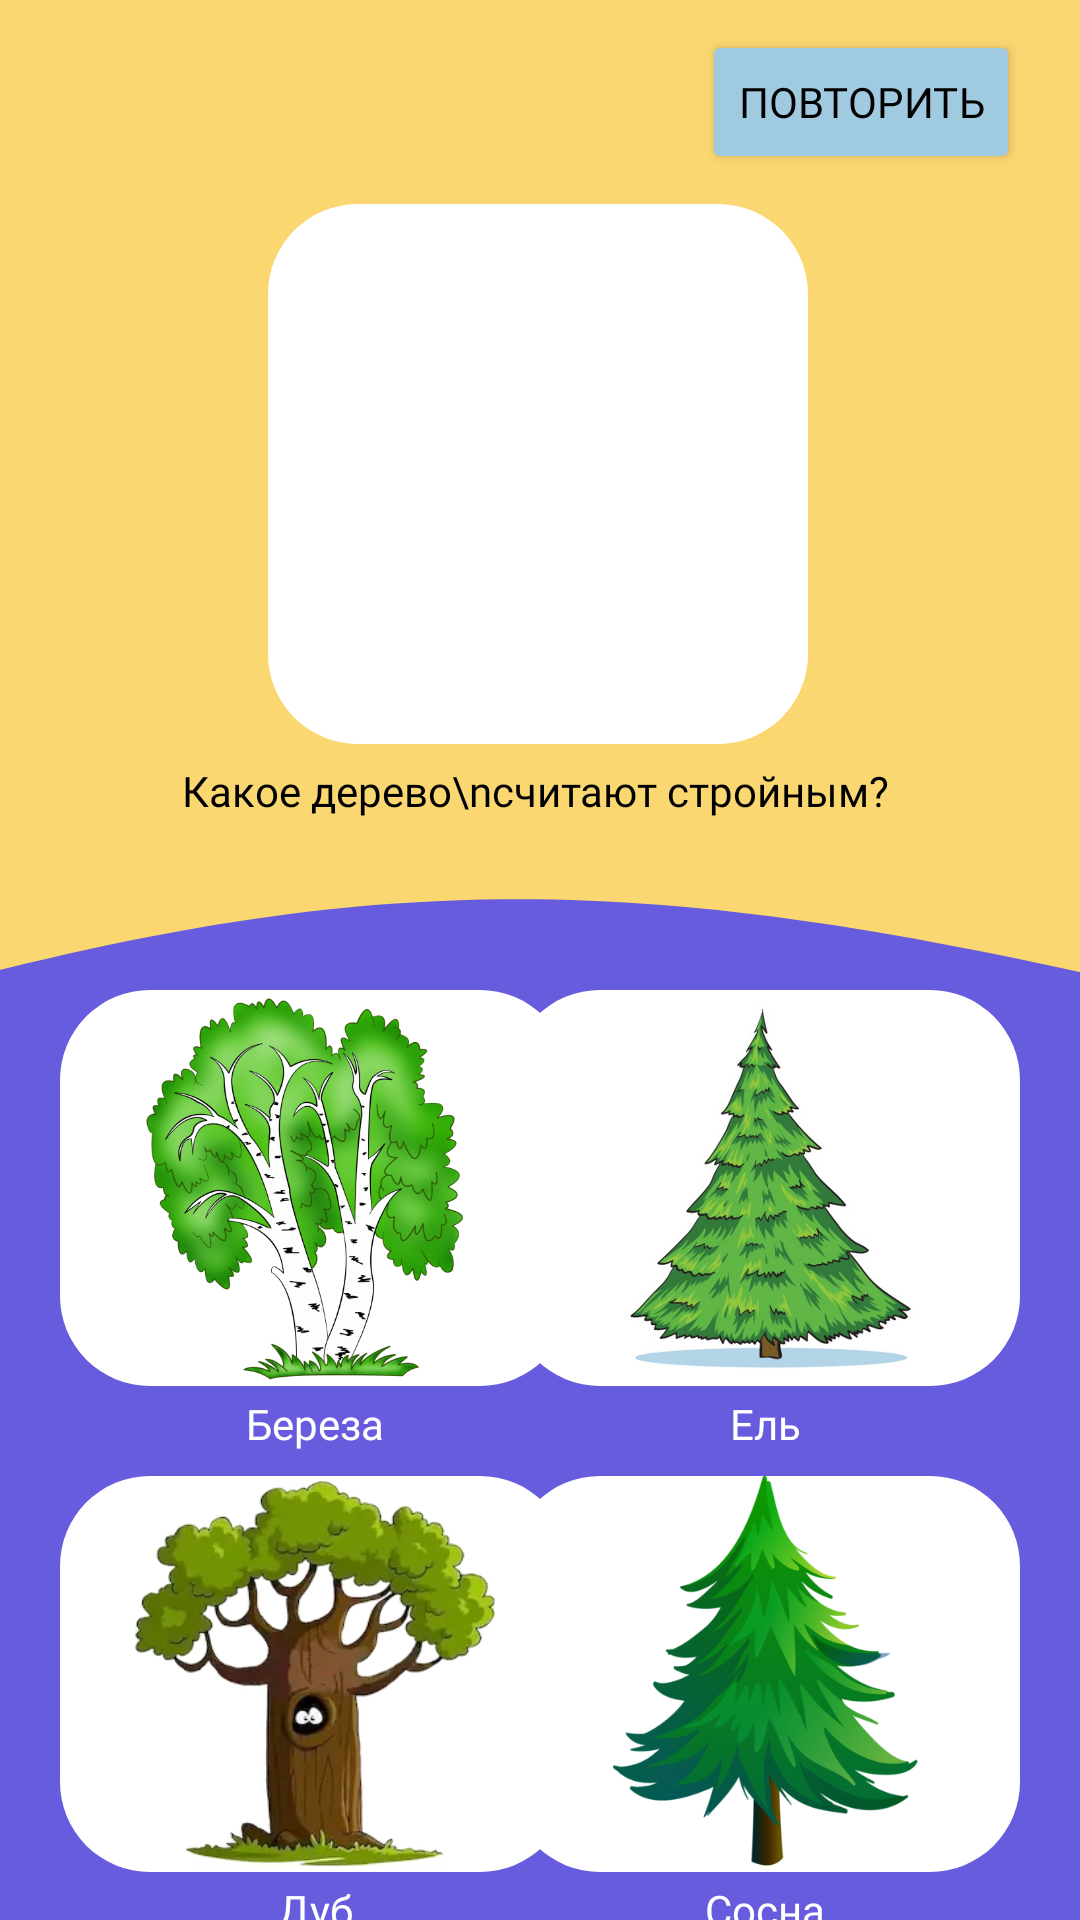

This screen was rendered from an Android layout file. Write that file and the resources it references.
<!-- AndroidManifest.xml: application theme Theme.ВикторинаДляДетей -->
<!-- res/layout/activity_okr5.xml -->
<?xml version="1.0" encoding="utf-8"?>
<androidx.constraintlayout.widget.ConstraintLayout xmlns:android="http://schemas.android.com/apk/res/android"
    xmlns:app="http://schemas.android.com/apk/res-auto"
    xmlns:tools="http://schemas.android.com/tools"
    android:layout_width="match_parent"
    android:layout_height="match_parent"
    android:background="@color/appColorPurple"
    tools:context=".okr_5">

    <ImageView
        android:id="@+id/TopBack"
        android:layout_width="match_parent"
        android:layout_height="330dp"
        android:contentDescription="@string/app_name"
        android:scaleType="centerCrop"
        app:layout_constraintEnd_toEndOf="parent"
        app:layout_constraintHorizontal_bias="0.0"
        app:layout_constraintStart_toStartOf="parent"
        app:layout_constraintTop_toTopOf="parent"
        app:srcCompat="@drawable/vector_2"
        tools:ignore="ImageContrastCheck" />

    <com.google.android.material.imageview.ShapeableImageView
        android:id="@+id/object"
        android:layout_width="180dp"
        android:layout_height="180dp"
        android:layout_marginTop="68dp"
        android:background="@color/white"
        android:contentDescription="@string/app_name"
        android:scaleType="centerCrop"
        app:layout_constraintEnd_toEndOf="@+id/TopBack"
        app:layout_constraintHorizontal_bias="0.497"
        app:layout_constraintStart_toStartOf="parent"
        app:layout_constraintTop_toTopOf="@+id/TopBack"
        app:shapeAppearanceOverlay="@style/roundimageview"
        app:srcCompat="@drawable/question"
        tools:ignore="ImageContrastCheck" />

    <TextView
        android:id="@+id/textView"
        android:layout_width="wrap_content"
        android:layout_height="wrap_content"
        android:layout_marginTop="8dp"
        android:fontFamily="@font/montserrat_alternates_medium"
        android:includeFontPadding="false"
        android:text="Какое дерево\nсчитают стройным? "
        android:textAlignment="center"
        android:textColor="@color/black"
        app:layout_constraintEnd_toEndOf="parent"
        app:layout_constraintStart_toStartOf="parent"
        app:layout_constraintTop_toBottomOf="@+id/object" />

    <com.google.android.material.imageview.ShapeableImageView
        android:id="@+id/question_1"
        android:layout_width="170dp"
        android:layout_height="132dp"
        android:layout_marginStart="20dp"
        android:background="@color/white"
        android:contentDescription="@string/app_name"
        android:scaleType="centerInside"
        app:layout_constraintStart_toStartOf="parent"
        app:layout_constraintTop_toBottomOf="@+id/TopBack"
        app:shapeAppearanceOverlay="@style/roundimageview"
        app:srcCompat="@drawable/bereza"
        tools:ignore="ImageContrastCheck" />

    <TextView
        android:id="@+id/textq_1"
        android:layout_width="wrap_content"
        android:layout_height="wrap_content"
        android:layout_marginTop="5dp"
        android:fontFamily="@font/montserrat_alternates_medium"
        android:includeFontPadding="false"
        android:text="Береза"
        android:textColor="@color/white"
        app:layout_constraintEnd_toEndOf="@+id/question_1"
        app:layout_constraintStart_toStartOf="@+id/question_1"
        app:layout_constraintTop_toBottomOf="@+id/question_1" />

    <com.google.android.material.imageview.ShapeableImageView
        android:id="@+id/question_3"
        android:layout_width="170dp"
        android:layout_height="132dp"
        android:layout_marginStart="20dp"
        android:layout_marginTop="30dp"
        android:background="@color/white"
        android:contentDescription="@string/app_name"
        android:scaleType="centerInside"
        app:layout_constraintStart_toStartOf="parent"
        app:layout_constraintTop_toBottomOf="@+id/question_1"
        app:shapeAppearanceOverlay="@style/roundimageview"
        app:srcCompat="@drawable/dub"
        tools:ignore="ImageContrastCheck" />

    <TextView
        android:id="@+id/textq_3"
        android:layout_width="wrap_content"
        android:layout_height="wrap_content"
        android:layout_marginTop="5dp"
        android:fontFamily="@font/montserrat_alternates_medium"
        android:includeFontPadding="false"
        android:text="Дуб"
        android:textColor="@color/white"
        app:layout_constraintEnd_toEndOf="@+id/question_3"
        app:layout_constraintStart_toStartOf="@+id/question_3"
        app:layout_constraintTop_toBottomOf="@+id/question_3" />

    <com.google.android.material.imageview.ShapeableImageView
        android:id="@+id/question_2"
        android:layout_width="170dp"
        android:layout_height="132dp"
        android:layout_marginEnd="20dp"
        android:background="@color/white"

        android:contentDescription="@string/app_name"
        android:scaleType="centerInside"
        app:layout_constraintEnd_toEndOf="parent"
        app:layout_constraintTop_toBottomOf="@+id/TopBack"
        app:shapeAppearanceOverlay="@style/roundimageview"
        app:srcCompat="@drawable/el"
        tools:ignore="ImageContrastCheck" />

    <TextView
        android:id="@+id/textq_2"
        android:layout_width="wrap_content"
        android:layout_height="wrap_content"
        android:layout_marginTop="5dp"
        android:fontFamily="@font/montserrat_alternates_medium"
        android:includeFontPadding="false"
        android:text="Ель"
        android:textColor="@color/white"
        app:layout_constraintEnd_toEndOf="@+id/question_2"
        app:layout_constraintStart_toStartOf="@+id/question_2"
        app:layout_constraintTop_toBottomOf="@+id/question_2" />

    <com.google.android.material.imageview.ShapeableImageView
        android:id="@+id/question_4"
        android:layout_width="170dp"
        android:layout_height="132dp"
        android:layout_marginTop="30dp"

        android:layout_marginEnd="20dp"
        android:background="@color/white"
        android:contentDescription="@string/app_name"
        android:scaleType="centerInside"
        app:layout_constraintEnd_toEndOf="parent"
        app:layout_constraintTop_toBottomOf="@+id/question_2"
        app:shapeAppearanceOverlay="@style/roundimageview"
        app:srcCompat="@drawable/sosna"
        tools:ignore="ImageContrastCheck" />

    <TextView
        android:id="@+id/textq_4"
        android:layout_width="wrap_content"
        android:layout_height="wrap_content"
        android:layout_marginTop="5dp"
        android:fontFamily="@font/montserrat_alternates_medium"
        android:includeFontPadding="false"
        android:text="Сосна"
        android:textColor="@color/white"
        app:layout_constraintEnd_toEndOf="@+id/question_4"
        app:layout_constraintStart_toStartOf="@+id/question_4"
        app:layout_constraintTop_toBottomOf="@+id/question_4" />

    <Button
        android:id="@+id/repeat"
        android:layout_width="wrap_content"
        android:layout_height="wrap_content"
        android:layout_marginTop="10dp"
        android:layout_marginEnd="20dp"
        android:backgroundTint="@color/appColorBtn"
        android:fontFamily="@font/montserrat_alternates_bold"
        android:text="Повторить"
        android:textColor="@color/black"
        android:textSize="14sp"
        app:layout_constraintEnd_toEndOf="parent"
        app:layout_constraintTop_toTopOf="parent" />

</androidx.constraintlayout.widget.ConstraintLayout>
<!-- resources referenced by this layout -->
<resources>
  <color name="appColorBtn">#A0CAE0</color>
  <color name="appColorPurple">#675CDE</color>
  <color name="black">#FF000000</color>
  <color name="white">#FFFFFFFF</color>
  <!-- drawable bereza: png bitmap (drawable, 211784 bytes) -->
  <!-- drawable dub: webp bitmap (drawable, 20198 bytes) -->
  <!-- drawable el: jpg bitmap (drawable, 106403 bytes) -->
  <!-- drawable sosna: png bitmap (drawable, 73728 bytes) -->
  <!-- drawable vector_2 (drawable) -->
  <vector xmlns:android="http://schemas.android.com/apk/res/android"
      android:width="1080dp"
      android:height="866dp"
      android:viewportWidth="1080"
      android:viewportHeight="866">
    <path
        android:pathData="M0,866V0H1080V866C639,762.47 401.45,758.03 0,866Z"
        android:fillColor="#FAD771"/>
  </vector>
  <string name="app_name">Викторина для детей</string>
  <style name="roundimageview" parent="">
  
          <item name="cornerFamily">rounded</item>
          <item name="cornerSize">30dp</item>
          <item name="color">@color/white</item>
  
      </style>
  <style name="Theme.ВикторинаДляДетей" parent="Theme.MaterialComponents.DayNight.NoActionBar">
          
          <item name="colorPrimary">@color/purple_500</item>
          <item name="colorPrimaryVariant">@color/black</item>
          <item name="colorOnPrimary">@color/white</item>
          
          <item name="colorSecondary">@color/teal_200</item>
          <item name="colorSecondaryVariant">@color/teal_700</item>
          <item name="colorOnSecondary">@color/black</item>
          
          <item name="android:statusBarColor" tools:targetApi="l">?attr/colorPrimaryVariant</item>
          
      </style>
  <color name="purple_500">#FF6200EE</color>
  <color name="teal_200">#FF03DAC5</color>
  <color name="teal_700">#FF018786</color>
</resources>
